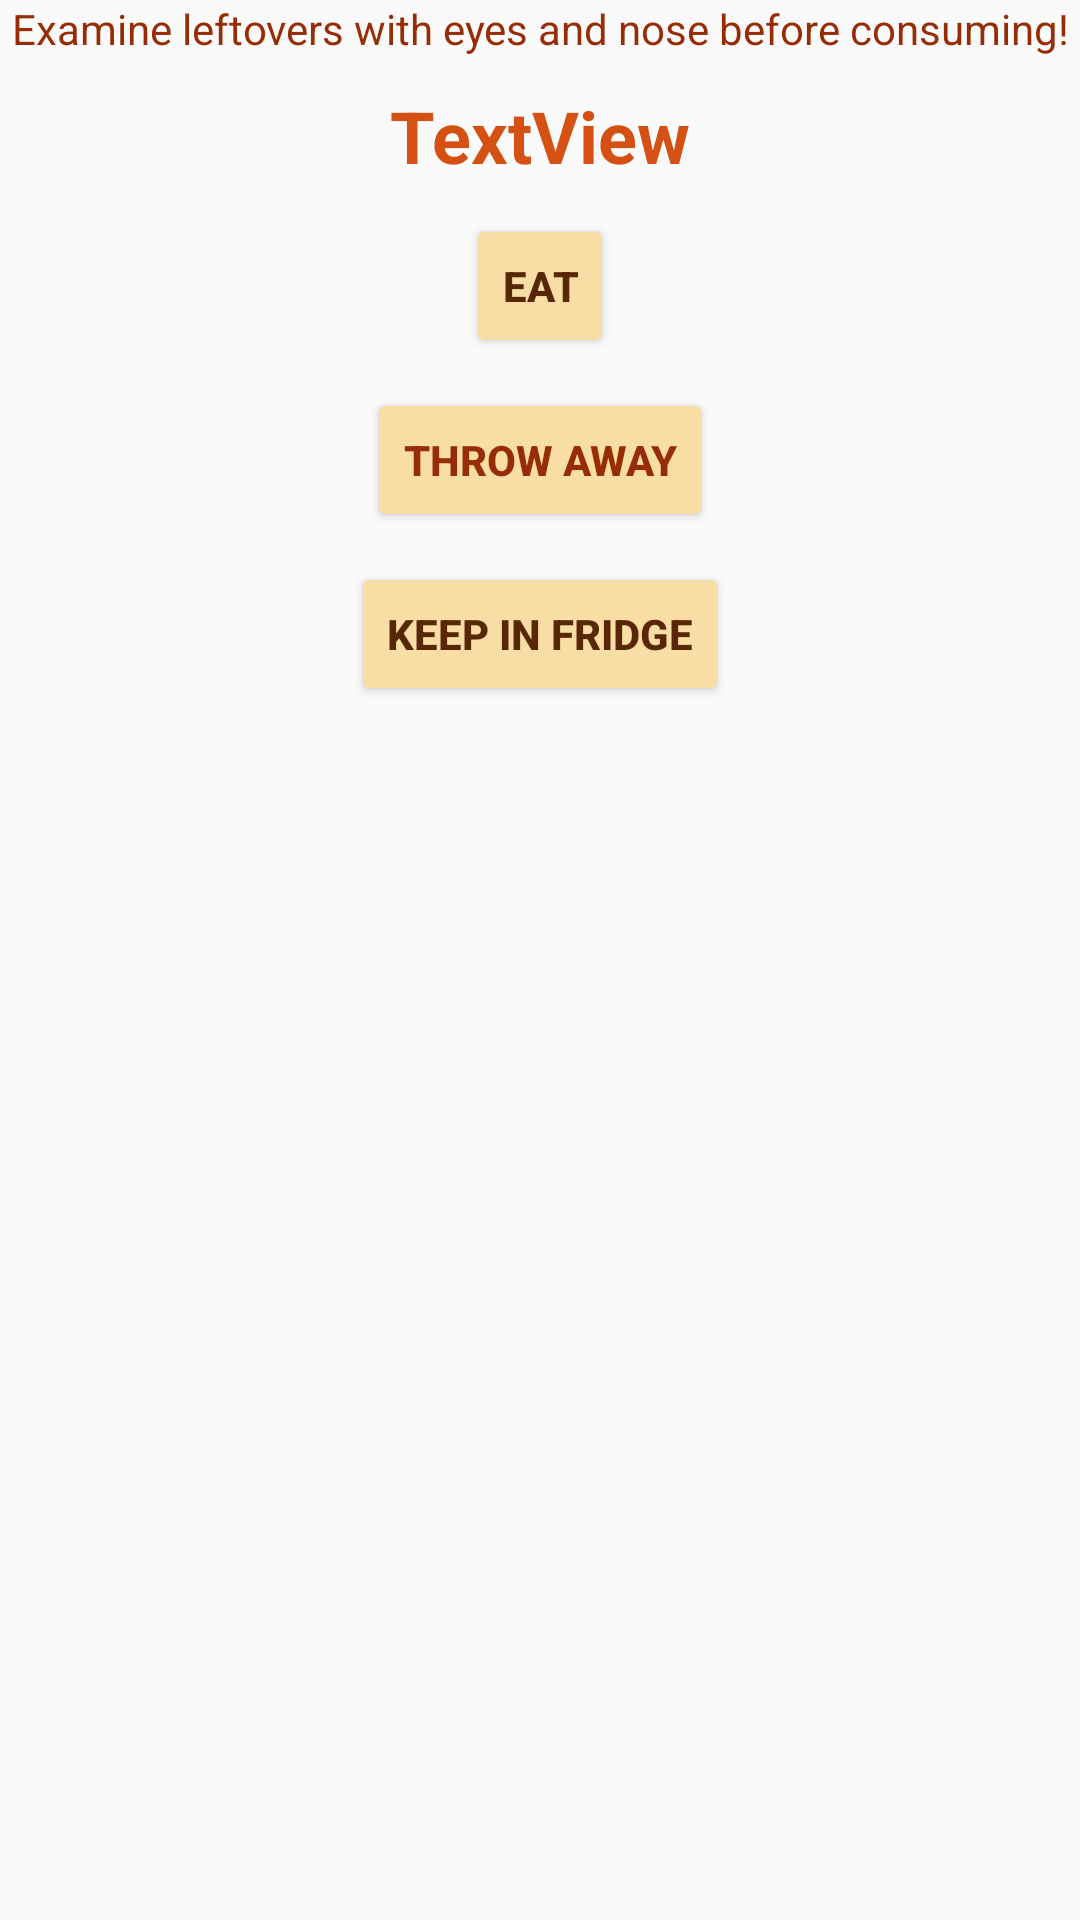

Layout XML and referenced resources for this Android screen:
<!-- AndroidManifest.xml: application theme AppTheme -->
<!-- res/layout/activity_delete_leftover.xml -->
<?xml version="1.0" encoding="utf-8"?>
<RelativeLayout
    xmlns:android="http://schemas.android.com/apk/res/android"
    xmlns:tools="http://schemas.android.com/tools"
    android:id="@+id/activity_delete_leftover"
    android:layout_width="match_parent"
    android:layout_height="match_parent"
    android:paddingBottom="@dimen/activity_vertical_margin"
    android:paddingLeft="@dimen/activity_horizontal_margin"
    android:paddingRight="@dimen/activity_horizontal_margin"
    android:paddingTop="@dimen/activity_vertical_margin"
    tools:context="com.example.leftovers.DeleteLeftover">

    <Button
        android:layout_width="wrap_content"
        android:layout_height="wrap_content"
        android:id="@+id/btnKeep"
        android:text="@string/btnKeep"

        android:layout_centerHorizontal="true"
        style="@style/ButtonStyle"
        android:textColor="@color/colorPrimaryDark"
        android:layout_below="@+id/btnThrewAway"
        android:layout_marginTop="10dp"/>

    <Button
        android:layout_width="wrap_content"
        android:layout_height="wrap_content"
        android:id="@+id/btnThrewAway"
        android:text="@string/btnThrewAway"
        style="@style/ButtonStyle"
        android:textColor="@color/colorTertiary" android:layout_marginTop="10dp"
        android:layout_below="@+id/btnAte"
        android:layout_centerHorizontal="true"/>

    <Button
        android:layout_width="wrap_content"
        android:layout_height="wrap_content"
        android:id="@+id/btnAte"
        android:text="@string/btnAte"
        android:layout_centerHorizontal="true"
        style="@style/ButtonStyle"
        android:textColor="@color/colorPrimaryDark"
        android:layout_below="@+id/txtLeftoverToDelete" android:layout_marginTop="10dp"/>
    <TextView
        android:text="@string/txtEye"
        android:layout_width="match_parent"
        android:layout_height="wrap_content" android:layout_alignParentTop="true"
        android:id="@+id/textView" android:textAlignment="center"
        android:textColor="@color/colorTertiary" android:layout_alignParentLeft="true"
        android:layout_alignParentStart="true"/>
    <TextView
        android:text="TextView"
        android:layout_width="wrap_content"
        android:layout_height="wrap_content"
        android:layout_marginTop="10dp"
        android:id="@+id/txtLeftoverToDelete"
        android:textSize="24sp" android:textColor="@color/colorPrimary"
        android:textStyle="normal|bold"
        android:layout_centerHorizontal="true" android:layout_below="@+id/textView"/>
</RelativeLayout>
<!-- resources referenced by this layout -->
<resources>
  <color name="colorPrimary">#D45113</color>
  <color name="colorPrimaryDark">#582707</color>
  <color name="colorTertiary">#972d07</color>
  <string name="btnAte">Eat</string>
  <string name="btnKeep">Keep in Fridge</string>
  <string name="btnThrewAway">Throw Away</string>
  <string name="txtEye">Examine leftovers with eyes and nose before consuming!</string>
  <style name="ButtonStyle" parent="Widget.AppCompat.Button.Small">
          <item name="android:textColor">@color/colorPrimary</item>
          <item name="android:textStyle">bold</item>
          <item name="android:backgroundTint">@color/colorSecondary</item>
      </style>
  <style name="AppTheme" parent="Theme.AppCompat.Light.DarkActionBar">
          
          <item name="colorPrimary">@color/colorPrimary</item>
          <item name="colorPrimaryDark">@color/colorPrimaryDark</item>
          <item name="colorAccent">@color/colorAccent</item>
      </style>
  <color name="colorSecondary">#F8DDa4</color>
  <color name="colorAccent">#F9a03F</color>
</resources>
